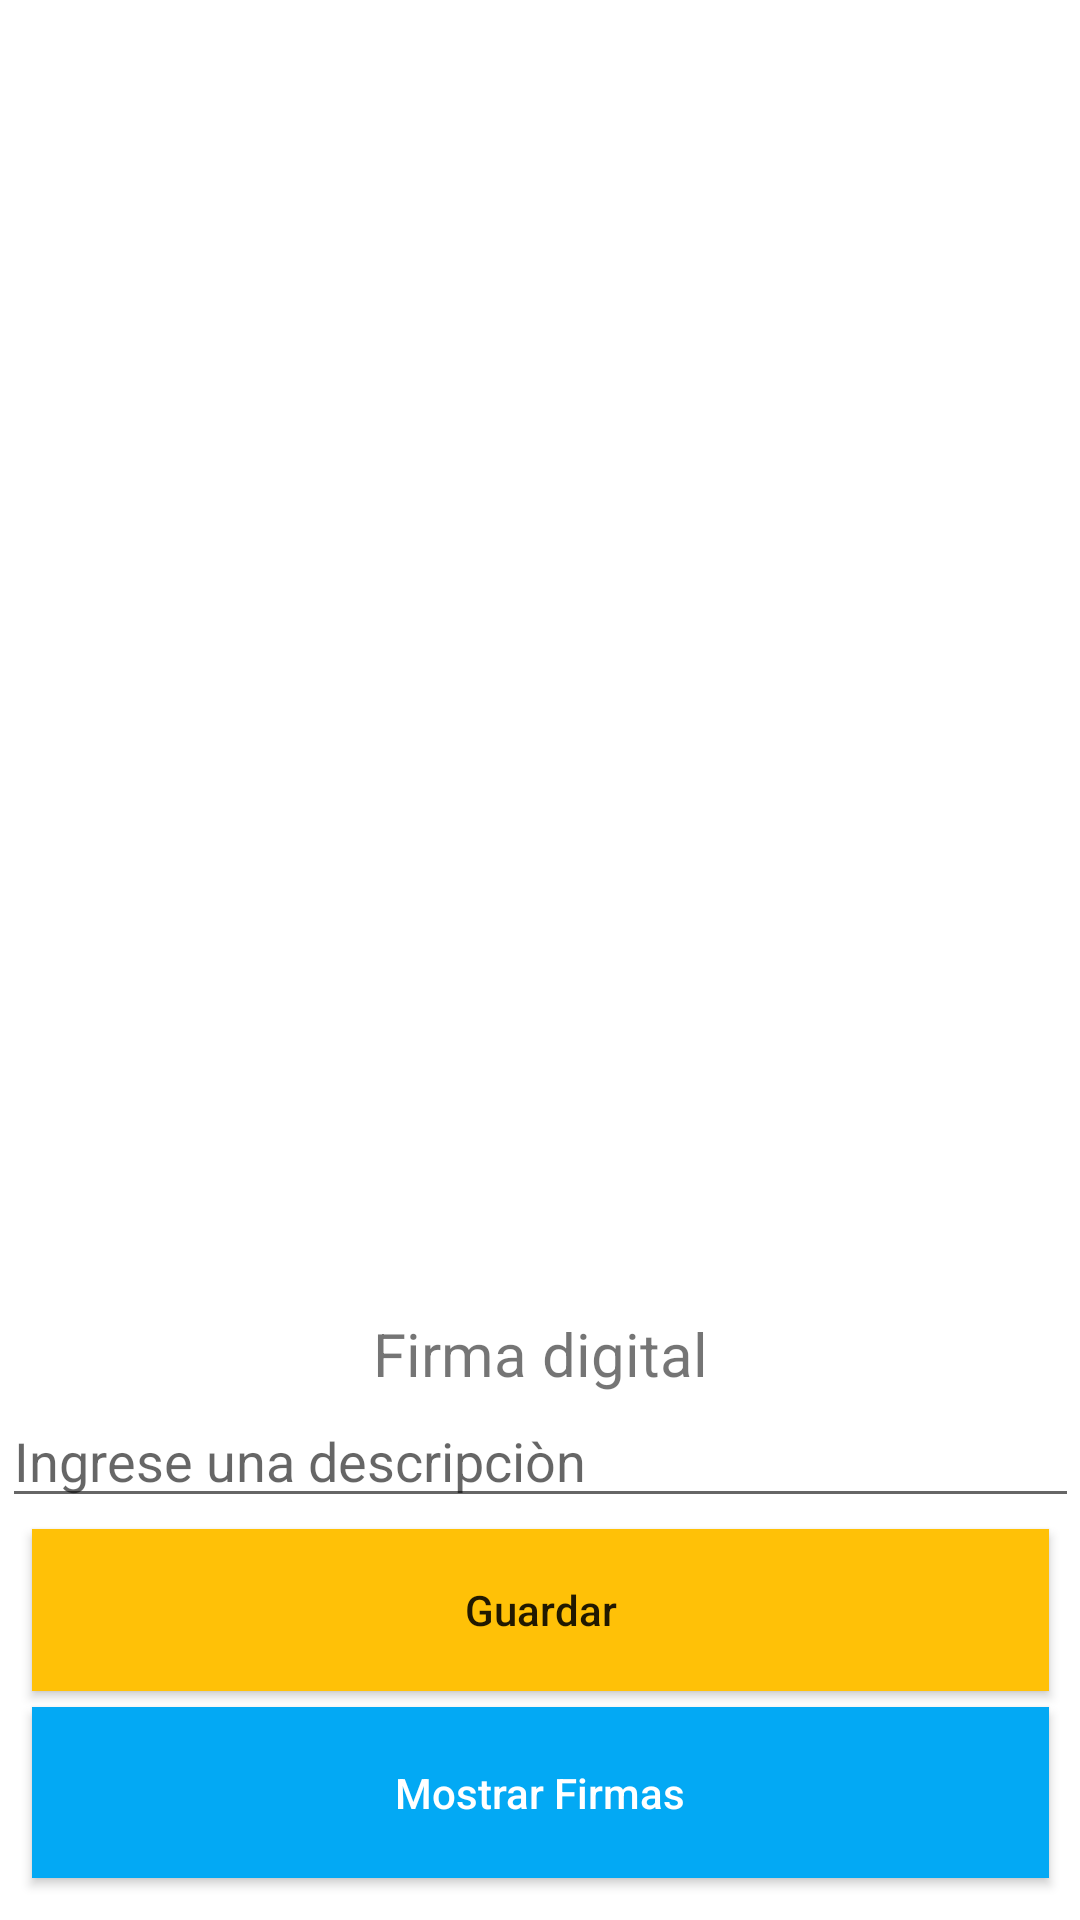

Reconstruct the res/layout file that produces this screen, plus the resources it refers to.
<!-- AndroidManifest.xml: application theme Theme.EJERCICIO24 -->
<!-- res/layout/activity_main.xml -->
<?xml version="1.0" encoding="utf-8"?>
<androidx.constraintlayout.widget.ConstraintLayout xmlns:android="http://schemas.android.com/apk/res/android"
    xmlns:app="http://schemas.android.com/apk/res-auto"
    xmlns:tools="http://schemas.android.com/tools"
    android:layout_width="match_parent"
    android:layout_height="match_parent"
    tools:context=".MainActivity">

    <TextView
        android:id="@+id/textView"
        android:layout_width="217dp"
        android:layout_height="26dp"
        android:text="Firma digital"
        android:textAlignment="center"
        android:textSize="20sp"
        app:layout_constraintBottom_toBottomOf="parent"
        app:layout_constraintEnd_toEndOf="parent"
        app:layout_constraintStart_toStartOf="parent"
        app:layout_constraintTop_toTopOf="parent"
        app:layout_constraintVertical_bias="0.713" />

    <Button
        android:id="@+id/btnSalvar"
        android:layout_width="339dp"
        android:layout_height="54dp"
        android:background="#FFC107"
        android:backgroundTint="#FFC107"
        android:text="Guardar"
        android:textAppearance="@style/TextAppearance.AppCompat.Body2"
        app:layout_constraintBottom_toBottomOf="parent"
        app:layout_constraintEnd_toEndOf="parent"
        app:layout_constraintStart_toStartOf="parent"
        app:layout_constraintTop_toTopOf="@+id/signLayout"
        app:layout_constraintVertical_bias="0.87" />

    <EditText
        android:id="@+id/editTextDescripcion"
        android:layout_width="359dp"
        android:layout_height="39dp"
        android:ems="10"
        android:hint="Ingrese una descripciòn"
        android:inputType="textPersonName"
        app:layout_constraintBottom_toBottomOf="parent"
        app:layout_constraintEnd_toEndOf="parent"
        app:layout_constraintStart_toStartOf="parent"
        app:layout_constraintTop_toTopOf="parent"
        app:layout_constraintVertical_bias="0.777" />

    <LinearLayout
        android:id="@+id/signLayout"
        android:layout_width="410dp"
        android:layout_height="428dp"
        android:orientation="horizontal"
        app:layout_constraintBottom_toBottomOf="parent"
        app:layout_constraintStart_toStartOf="parent"
        app:layout_constraintTop_toTopOf="parent"
        app:layout_constraintVertical_bias="0.0">

    </LinearLayout>

    <Button
        android:id="@+id/btnMostrarFirmas"
        android:layout_width="339dp"
        android:layout_height="57dp"
        android:background="#03A9F4"
        android:text="Mostrar Firmas"
        android:textAppearance="@style/TextAppearance.AppCompat.Body2"
        android:textColor="@android:color/white"
        app:layout_constraintBottom_toBottomOf="parent"
        app:layout_constraintEnd_toEndOf="parent"
        app:layout_constraintStart_toStartOf="parent"
        app:layout_constraintTop_toTopOf="parent"
        app:layout_constraintVertical_bias="0.976" />


</androidx.constraintlayout.widget.ConstraintLayout>
<!-- resources referenced by this layout -->
<resources>
  <style name="Theme.EJERCICIO24" parent="Theme.MaterialComponents.DayNight.DarkActionBar">
          
          <item name="colorPrimary">@color/purple_500</item>
          <item name="colorPrimaryVariant">@color/purple_700</item>
          <item name="colorOnPrimary">@color/white</item>
          
          <item name="colorSecondary">@color/teal_200</item>
          <item name="colorSecondaryVariant">@color/teal_700</item>
          <item name="colorOnSecondary">@color/black</item>
          
          <item name="android:statusBarColor" tools:targetApi="l">?attr/colorPrimaryVariant</item>
          
      </style>
  <!-- not gathered from this repository: default colours our renderer supplied (Android Studio template values) -->
  <color name="purple_500">#FF6200EE</color>
  <color name="purple_700">#FF3700B3</color>
  <color name="teal_200">#FF03DAC5</color>
  <color name="teal_700">#FF018786</color>
  <color name="black">#FF000000</color>
  <color name="white">#FFFFFFFF</color>
</resources>
